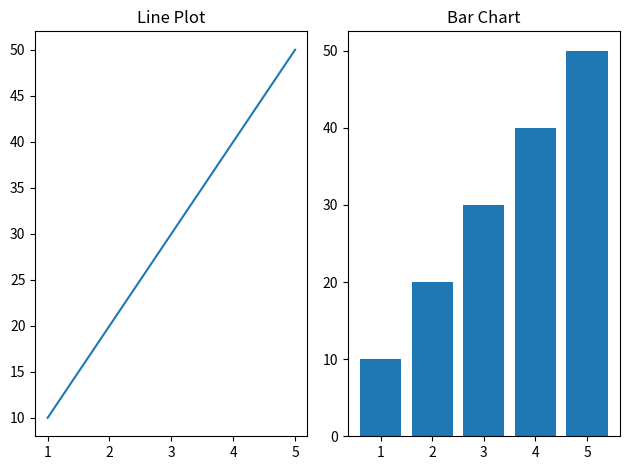

Generate this figure with matplotlib:
import matplotlib.pyplot as plt

x = [1, 2, 3, 4, 5]
y = [10, 20, 30, 40, 50]

plt.subplot(1, 2, 1)
plt.plot(x, y)
plt.title("Line Plot")

plt.subplot(1, 2, 2)
plt.bar(x, y)
plt.title("Bar Chart")

plt.tight_layout()
plt.show()
